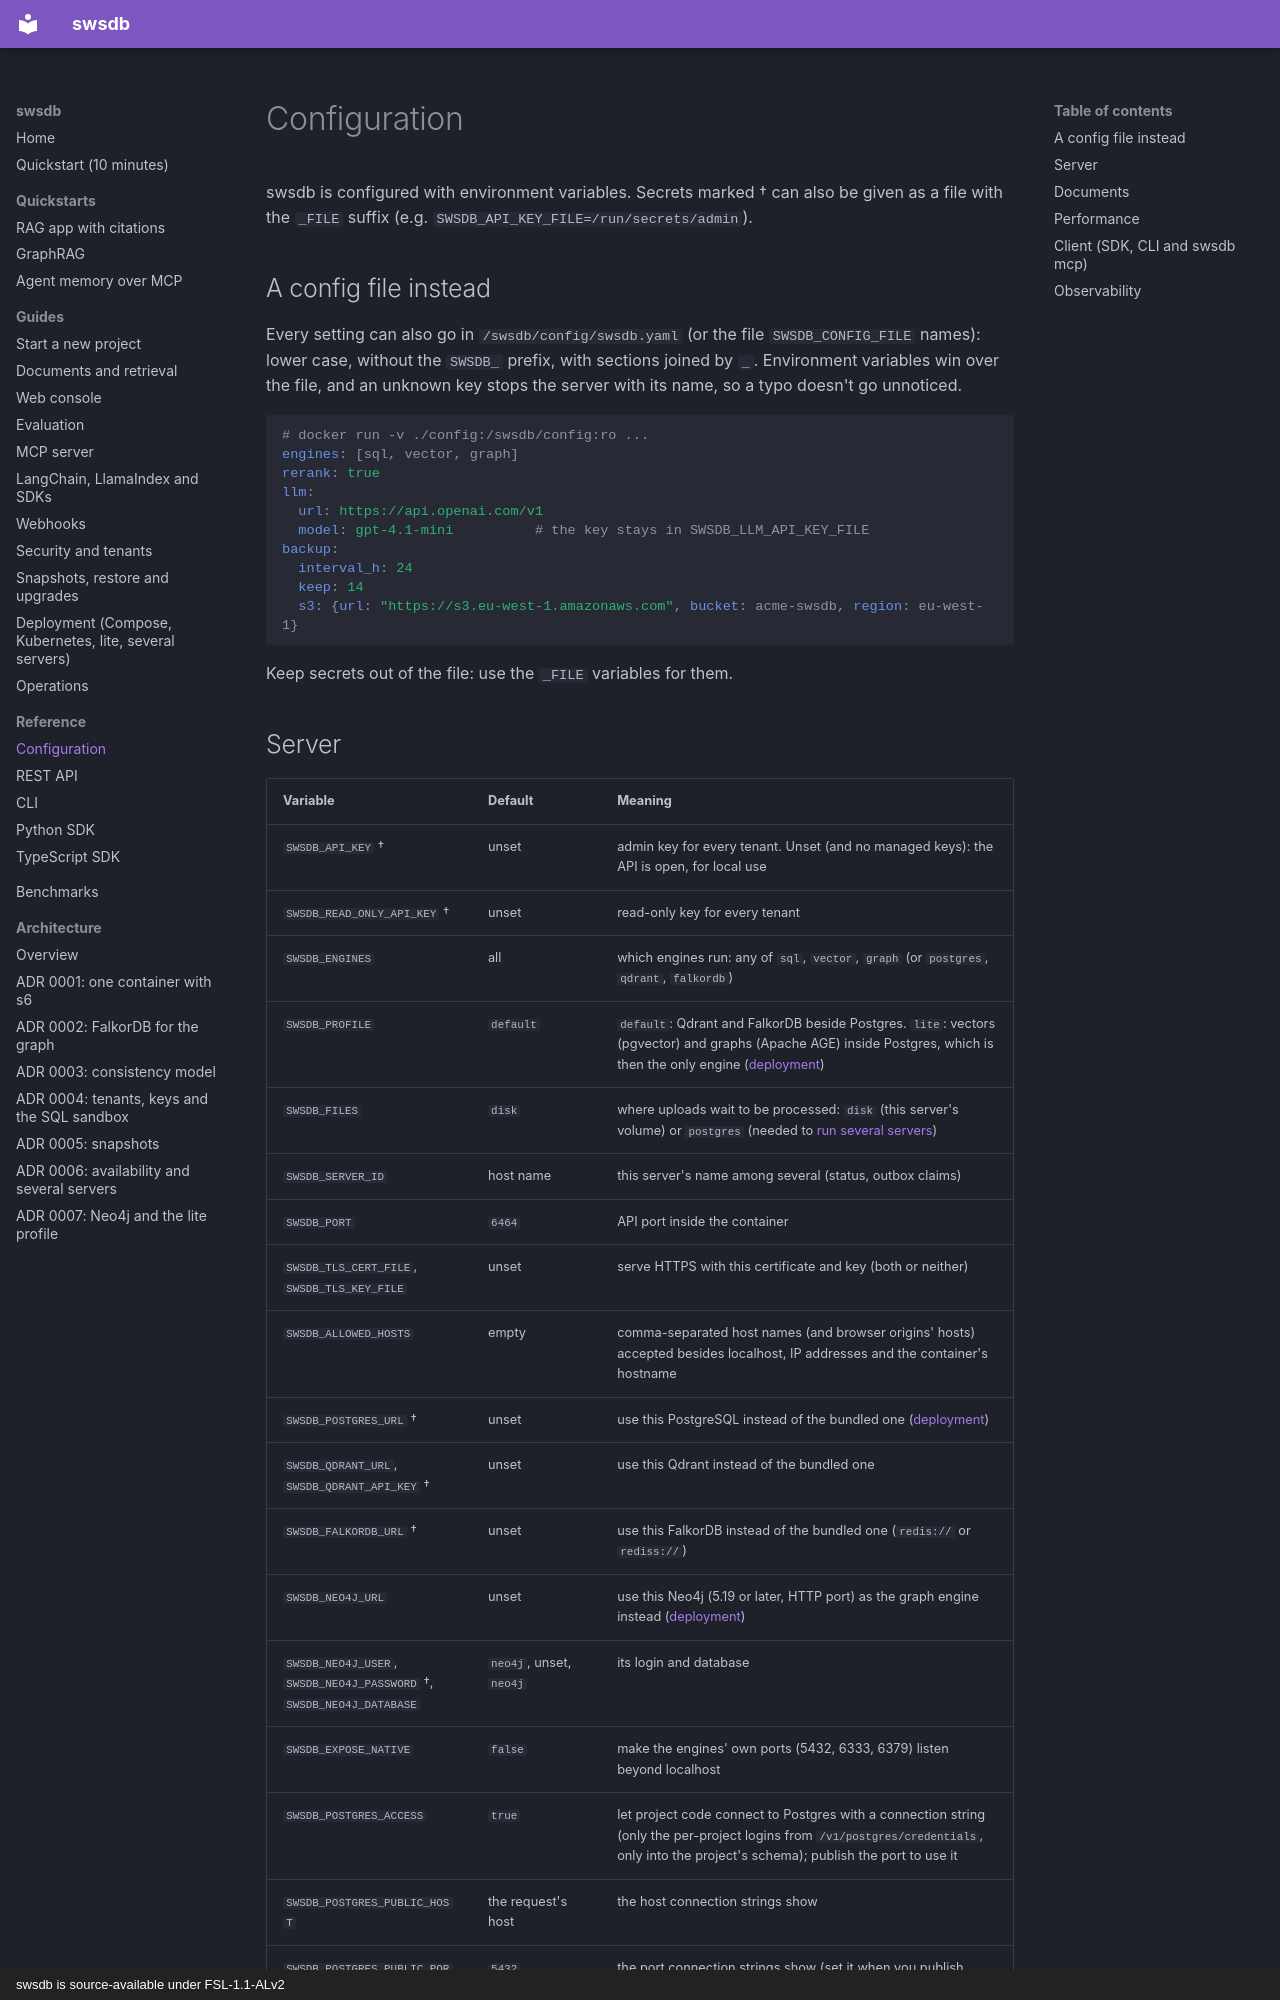

repository: prosws2210/SwsDB · page: reference/configuration/index.html · generator: mkdocs · copyright: swsdb is source-available under FSL-1.1-ALv2

# Configuration

swsdb is configured with environment variables. Secrets marked † can also be given as a file with the `_FILE`
suffix (e.g. `SWSDB_API_KEY_FILE=/run/secrets/admin`).

## A config file instead

Every setting can also go in `/swsdb/config/swsdb.yaml` (or the file `SWSDB_CONFIG_FILE` names): lower case, without
the `SWSDB_` prefix, with sections joined by `_`. Environment variables win over the file, and an unknown key stops the
server with its name, so a typo doesn't go unnoticed.

```yaml
# docker run -v ./config:/swsdb/config:ro ...
engines: [sql, vector, graph]
rerank: true
llm:
  url: https://api.openai.com/v1
  model: gpt-4.1-mini          # the key stays in SWSDB_LLM_API_KEY_FILE
backup:
  interval_h: 24
  keep: 14
  s3: {url: "https://s3.eu-west-1.amazonaws.com", bucket: acme-swsdb, region: eu-west-1}
```

Keep secrets out of the file: use the `_FILE` variables for them.
